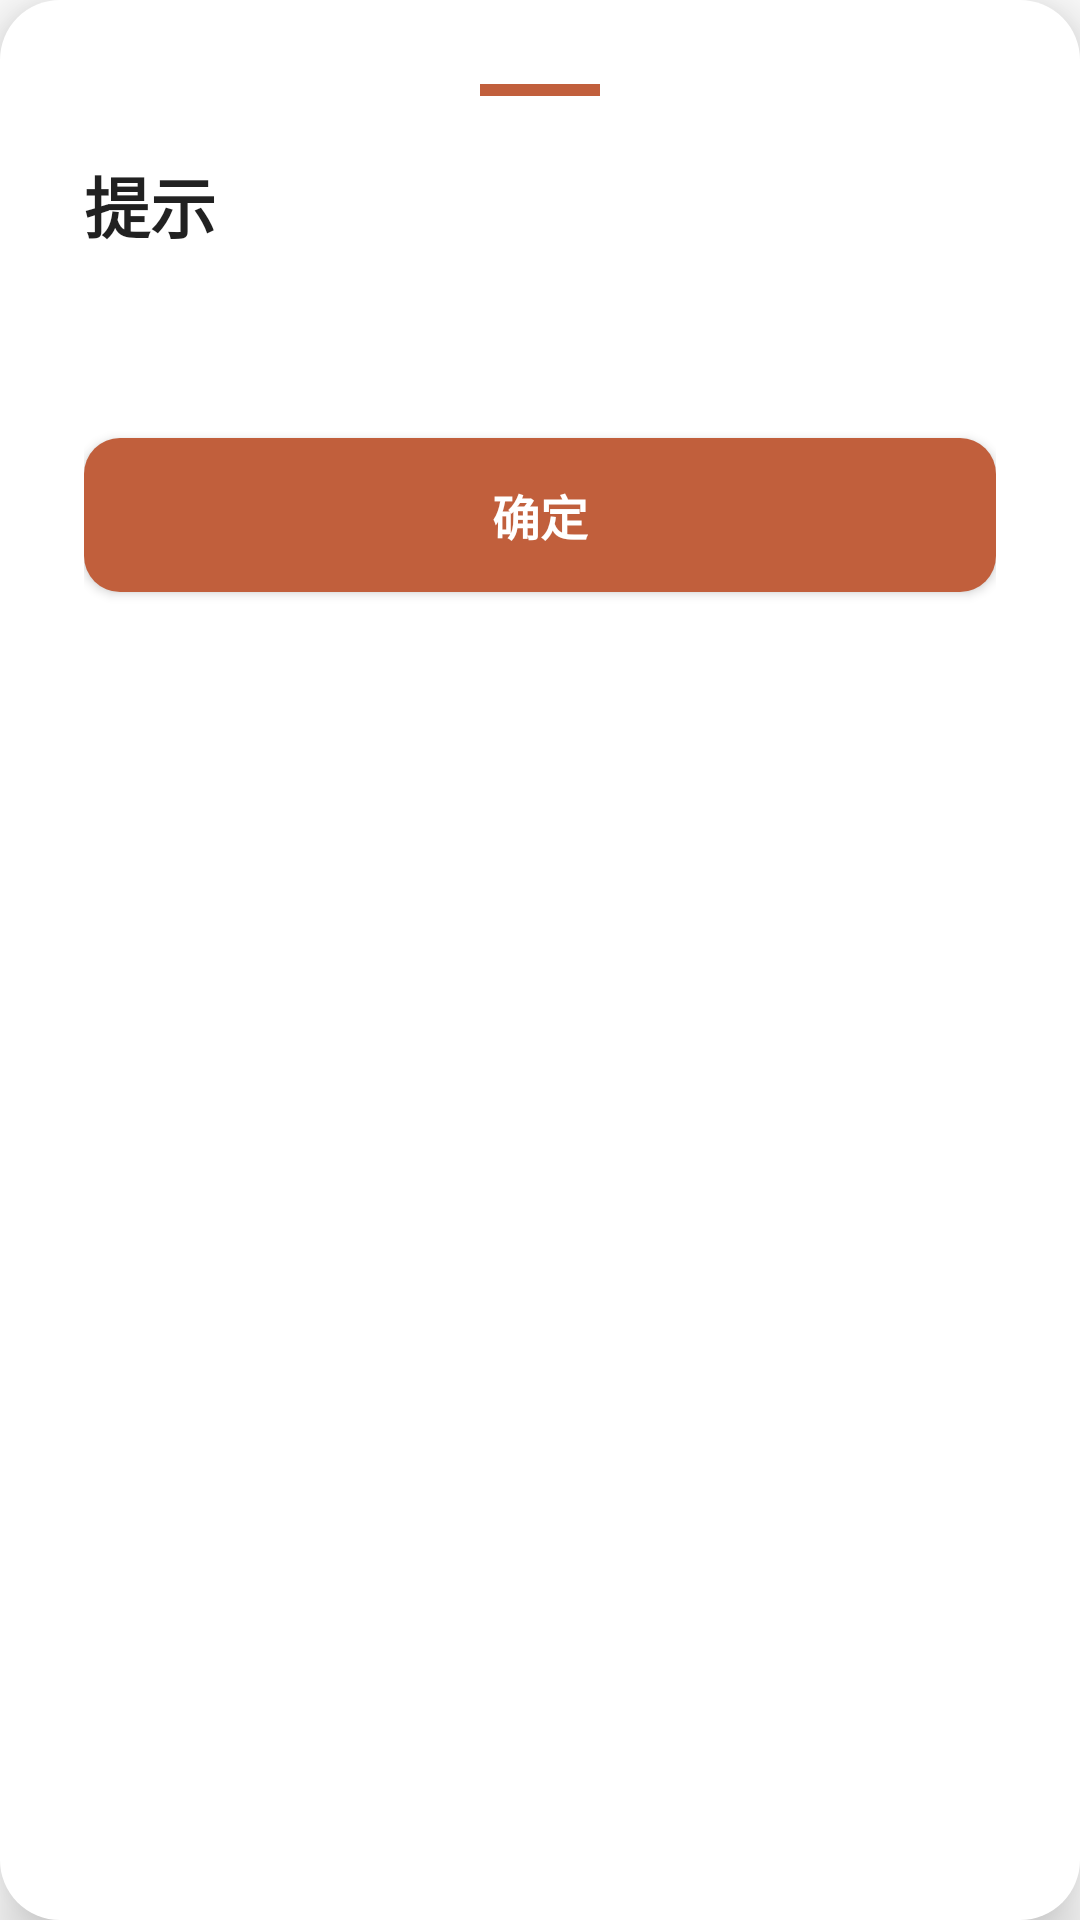

The Android layout XML behind this screen, and the referenced resources:
<!-- AndroidManifest.xml: activity theme DialogTheme -->
<!-- res/layout/activity_dialog.xml -->
<?xml version="1.0" encoding="utf-8"?>
<LinearLayout xmlns:android="http://schemas.android.com/apk/res/android"
    android:layout_width="match_parent"
    android:layout_height="wrap_content"
    android:orientation="vertical"
    android:background="@drawable/dialog_bg"
    android:padding="@dimen/dialog_padding"
    android:minWidth="@dimen/dialog_min_width"
    android:elevation="@dimen/dialog_elevation">

    
    <View
        android:layout_width="40dp"
        android:layout_height="4dp"
        android:layout_gravity="center_horizontal"
        android:layout_marginBottom="20dp"
        android:background="@color/primary" />

    <TextView
        android:id="@+id/dialog_title"
        android:layout_width="match_parent"
        android:layout_height="wrap_content"
        android:text="@string/dialog_info_title"
        android:textSize="@dimen/title_size"
        android:textStyle="bold"
        android:textColor="@color/text_primary"
        android:layout_marginBottom="12dp" />

    <TextView
        android:id="@+id/dialog_message"
        android:layout_width="match_parent"
        android:layout_height="wrap_content"
        android:text=""
        android:textSize="@dimen/body_size"
        android:textColor="@color/text_secondary"
        android:lineSpacingMultiplier="1.4"
        android:layout_marginBottom="28dp" />

    <Button
        android:id="@+id/btn_ok"
        android:layout_width="match_parent"
        android:layout_height="wrap_content"
        android:text="@string/btn_ok"
        android:textSize="16sp"
        android:textColor="@color/text_on_primary"
        android:textAllCaps="false"
        android:textStyle="bold"
        android:background="@drawable/btn_primary_bg"
        android:paddingTop="@dimen/btn_padding_v"
        android:paddingBottom="@dimen/btn_padding_v" />

</LinearLayout>
<!-- resources referenced by this layout -->
<resources>
  <color name="primary">#C15F3C</color>
  <color name="text_on_primary">#FFFFFF</color>
  <color name="text_primary">#DE000000</color>
  <color name="text_secondary">#8A000000</color>
  <dimen name="body_size">16sp</dimen>
  <dimen name="btn_padding_v">14dp</dimen>
  <dimen name="dialog_elevation">12dp</dimen>
  <dimen name="dialog_min_width">300dp</dimen>
  <dimen name="dialog_padding">28dp</dimen>
  <dimen name="title_size">22sp</dimen>
  <!-- drawable btn_primary_bg (drawable) -->
  <?xml version="1.0" encoding="utf-8"?>
  <ripple xmlns:android="http://schemas.android.com/apk/res/android"
      android:color="#33C15F3C">
      <item>
          <shape android:shape="rectangle">
              <solid android:color="@color/btn_primary" />
              <corners android:radius="@dimen/btn_corner_radius" />
          </shape>
      </item>
  </ripple>
  <!-- drawable dialog_bg (drawable) -->
  <?xml version="1.0" encoding="utf-8"?>
  <shape xmlns:android="http://schemas.android.com/apk/res/android"
      android:shape="rectangle">
      <solid android:color="@color/bg_white" />
      <corners android:radius="@dimen/dialog_corner_radius" />
  </shape>
  <string name="btn_ok">确定</string>
  <string name="dialog_info_title">提示</string>
  <style name="DialogTheme" parent="@android:style/Theme.Material.Light.Dialog.Alert">
          <item name="android:windowNoTitle">true</item>
          <item name="android:windowIsFloating">true</item>
          <item name="android:windowCloseOnTouchOutside">false</item>
          <item name="android:backgroundDimEnabled">true</item>
          <item name="android:backgroundDimAmount">0.6</item>
          <item name="android:windowBackground">@android:color/transparent</item>
          <item name="android:colorPrimary">@color/primary</item>
          <item name="android:colorAccent">@color/accent</item>
          <item name="android:windowAnimationStyle">@android:style/Animation.Dialog</item>
          <item name="android:windowSoftInputMode">adjustResize</item>
      </style>
  <color name="btn_primary">#C15F3C</color>
  <dimen name="btn_corner_radius">12dp</dimen>
  <color name="bg_white">#FFFFFF</color>
  <dimen name="dialog_corner_radius">20dp</dimen>
  <color name="accent">#C15F3C</color>
</resources>
